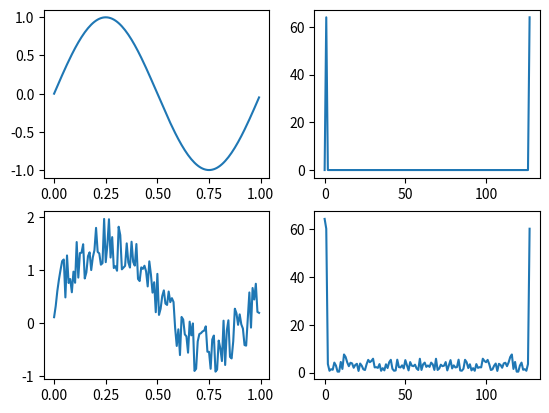

Here is the Python script that generated this plot:
# -*- coding: utf-8 -*-
"""
Created on Fri Sep 15 11:55:11 2023

@author: LENOVO
"""

#!/bin/python
# -*- coding: utf-8 -*-

import numpy as np
import matplotlib.pyplot as plt

def myFFT(v):
    n = len(v)
    
    if n==1:
        return v
    else:
        # implement some recursive
        F_even = myFFT(v[::2])
        F_odd = myFFT(v[1::2])
        
        # frequency factor
        fac = np.exp(-2j*np.pi*np.arange(n)/n)
        
        # build FFT array
        F = np.concatenate([
            F_even + fac[:int(n/2)]*F_odd,
            F_even + fac[int(n/2):]*F_odd
            ])
        
        return F

# ID
print("Nama: Alif Risyan S")
print("NRP: 5009201071")

# X array linear spacing
X = np.arange(0,1,1.0/128)

# Y sinus function
Y = np.sin(2*np.pi*X)

# create noise array at X length
R = np.random.rand(len(X))

# add noise to sine result
Yr = Y + R

# FFT all
FY = np.abs(myFFT(Y))
FYr = np.abs(myFFT(Yr))

# plot all
fig, ax = plt.subplots(2,2)
ax[0,0].plot(X,Y)
ax[0,1].plot(FY)
ax[1,0].plot(X,Yr)
ax[1,1].plot(FYr)